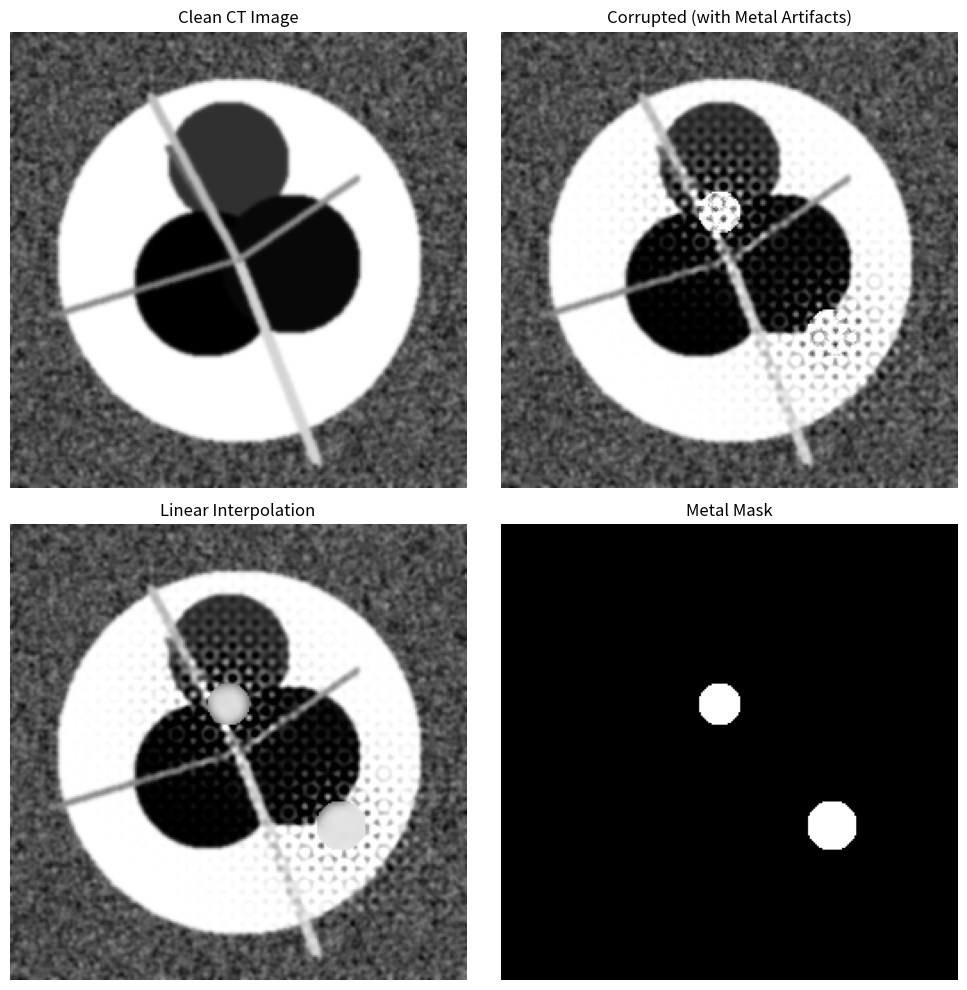

Source code (Python):
#!/usr/bin/env python
# -*- coding:utf-8 -*-
"""
CT Metal Artifact Training Data Generator (Simple Version)
Creates realistic training data for DSDNet metal artifact reduction
"""

import os
import numpy as np
from scipy import ndimage
import matplotlib.pyplot as plt
from pathlib import Path


class SimpleCTMetalArtifactGenerator:
    """Simple generator for CT metal artifact training data"""
    
    def __init__(self, output_dir="./data", image_size=256, num_train=100, num_test=20):
        self.output_dir = Path(output_dir)
        self.image_size = image_size
        self.num_train = num_train
        self.num_test = num_test
        
        # Create output directories
        self.output_dir.mkdir(exist_ok=True)
        
        print(f"Simple CT Metal Artifact Data Generator")
        print(f"Output directory: {self.output_dir}")
        print(f"Image size: {image_size}x{image_size}")
        print(f"Training samples: {num_train}")
        print(f"Test samples: {num_test}")
    
    def generate_synthetic_ct_image(self, size):
        """Generate a synthetic CT image with realistic structures"""
        # Create base image with noise
        image = np.random.normal(0.5, 0.1, size)
        
        # Add circular structures (simulating organs/bones)
        center_x, center_y = size[0] // 2, size[1] // 2
        
        # Add concentric circles (simulating bone structures)
        y, x = np.ogrid[:size[0], :size[1]]
        
        # Outer circle (skull/body boundary)
        outer_circle = (x - center_x)**2 + (y - center_y)**2 < (size[0]//2.5)**2
        image[outer_circle] = 0.8
        
        # Inner structures (organs)
        for i in range(3):
            offset_x = np.random.randint(-size[0]//4, size[0]//4)
            offset_y = np.random.randint(-size[1]//4, size[1]//4)
            radius = np.random.randint(size[0]//8, size[0]//6)
            
            circle = (x - center_x - offset_x)**2 + (y - center_y - offset_y)**2 < radius**2
            image[circle] = np.random.uniform(0.3, 0.7)
        
        # Add some linear structures (blood vessels, etc.)
        for i in range(5):
            angle = np.random.uniform(0, 2*np.pi)
            thickness = np.random.randint(2, 5)
            length = np.random.randint(size[0]//4, size[0]//2)
            
            # Create line using numpy operations
            line_mask = np.zeros(size, dtype=bool)
            
            # Line parameters
            start_x, start_y = center_x, center_y
            end_x = start_x + int(length * np.cos(angle))
            end_y = start_y + int(length * np.sin(angle))
            
            # Draw line using Bresenham's algorithm equivalent
            dx = abs(end_x - start_x)
            dy = abs(end_y - start_y)
            x, y = start_x, start_y
            
            # Simple line drawing
            steps = max(dx, dy)
            if steps > 0:
                x_step = (end_x - start_x) / steps
                y_step = (end_y - start_y) / steps
                
                for step in range(int(steps)):
                    x_int = int(x + step * x_step)
                    y_int = int(y + step * y_step)
                    
                    # Draw thick line
                    for dx_thick in range(-thickness//2, thickness//2 + 1):
                        for dy_thick in range(-thickness//2, thickness//2 + 1):
                            x_thick = x_int + dx_thick
                            y_thick = y_int + dy_thick
                            
                            if 0 <= x_thick < size[0] and 0 <= y_thick < size[1]:
                                line_mask[y_thick, x_thick] = True
            
            image[line_mask] = np.random.uniform(0.4, 0.8)
        
        # Add Gaussian blur for smoothness
        image = ndimage.gaussian_filter(image, sigma=1.0)
        
        # Normalize to [0, 1]
        image = (image - image.min()) / (image.max() - image.min())
        
        return image
    
    def generate_metal_mask(self, size, num_metals=2):
        """Generate metal artifact masks"""
        mask = np.zeros(size, dtype=np.float32)
        
        # Add metal objects (bright regions)
        for i in range(num_metals):
            center_x = np.random.randint(size[0]//4, 3*size[0]//4)
            center_y = np.random.randint(size[1]//4, 3*size[1]//4)
            radius = np.random.randint(5, 15)
            
            y, x = np.ogrid[:size[0], :size[1]]
            circle = (x - center_x)**2 + (y - center_y)**2 < radius**2
            mask[circle] = 1.0
        
        return mask
    
    def create_metal_artifacts(self, clean_image, metal_mask):
        """Create metal artifacts in CT image"""
        # Create corrupted image
        corrupted = clean_image.copy()
        
        # Metal regions become very bright
        corrupted[metal_mask > 0] = 1.0
        
        # Create streaking artifacts (dark and bright bands)
        streaks = np.zeros_like(clean_image)
        
        # Multiple streaking directions
        for angle in [0, np.pi/4, np.pi/2, 3*np.pi/4]:
            # Create streak pattern
            y, x = np.ogrid[:clean_image.shape[0], :clean_image.shape[1]]
            
            # Distance from metal objects
            distance_from_metal = ndimage.distance_transform_edt(1 - metal_mask)
            
            # Create sinusoidal streaking pattern
            streak_pattern = np.sin(x * np.cos(angle) + y * np.sin(angle))
            
            # Modulate streaking by distance from metal
            streak_strength = np.exp(-distance_from_metal / 20.0)
            streaks += streak_pattern * streak_strength * 0.2
        
        # Add streaking to corrupted image
        corrupted += streaks
        
        # Add some noise in metal regions
        noise = np.random.normal(0, 0.1, clean_image.shape)
        corrupted += noise * metal_mask
        
        # Clip to valid range
        corrupted = np.clip(corrupted, 0, 1)
        
        return corrupted
    
    def create_linear_interpolation(self, corrupted_image, metal_mask):
        """Create linear interpolation result (simple inpainting)"""
        # Simple linear interpolation by Gaussian smoothing
        interpolated = corrupted_image.copy()
        
        # Smooth the image
        smoothed = ndimage.gaussian_filter(corrupted_image, sigma=3.0)
        
        # Replace metal regions with smoothed values
        interpolated[metal_mask > 0] = smoothed[metal_mask > 0]
        
        return interpolated
    
    def create_training_sample(self, size):
        """Create a complete training sample"""
        # Generate clean CT image
        clean_image = self.generate_synthetic_ct_image(size)
        
        # Generate metal mask
        metal_mask = self.generate_metal_mask(size)
        
        # Create corrupted image with artifacts
        corrupted_image = self.create_metal_artifacts(clean_image, metal_mask)
        
        # Create linear interpolation result
        interpolated_image = self.create_linear_interpolation(corrupted_image, metal_mask)
        
        return {
            'clean': clean_image,
            'corrupted': corrupted_image,
            'interpolated': interpolated_image,
            'metal_mask': metal_mask
        }
    
    def save_dataset(self, samples, prefix):
        """Save dataset to files"""
        # Convert to numpy arrays
        clean_images = np.array([s['clean'] for s in samples])
        corrupted_images = np.array([s['corrupted'] for s in samples])
        interpolated_images = np.array([s['interpolated'] for s in samples])
        metal_masks = np.array([s['metal_mask'] for s in samples])
        
        # Add channel dimension (for PyTorch)
        clean_images = clean_images[:, np.newaxis, :, :]
        corrupted_images = corrupted_images[:, np.newaxis, :, :]
        interpolated_images = interpolated_images[:, np.newaxis, :, :]
        metal_masks = metal_masks[:, np.newaxis, :, :]
        
        # Save as float32
        clean_images = clean_images.astype(np.float32)
        corrupted_images = corrupted_images.astype(np.float32)
        interpolated_images = interpolated_images.astype(np.float32)
        metal_masks = metal_masks.astype(np.float32)
        
        # Save files
        np.save(self.output_dir / f'{prefix}_Xgt.npy', clean_images)
        np.save(self.output_dir / f'{prefix}_Y.npy', corrupted_images)
        np.save(self.output_dir / f'{prefix}_XLI.npy', interpolated_images)
        np.save(self.output_dir / f'{prefix}_mask.npy', metal_masks)
        
        print(f"Saved {prefix} dataset:")
        print(f"  Clean images: {clean_images.shape}")
        print(f"  Corrupted images: {corrupted_images.shape}")
        print(f"  Interpolated images: {interpolated_images.shape}")
        print(f"  Metal masks: {metal_masks.shape}")
    
    def visualize_sample(self, sample, save_path=None):
        """Visualize a training sample"""
        fig, axes = plt.subplots(2, 2, figsize=(10, 10))
        
        axes[0, 0].imshow(sample['clean'], cmap='gray')
        axes[0, 0].set_title('Clean CT Image')
        axes[0, 0].axis('off')
        
        axes[0, 1].imshow(sample['corrupted'], cmap='gray')
        axes[0, 1].set_title('Corrupted (with Metal Artifacts)')
        axes[0, 1].axis('off')
        
        axes[1, 0].imshow(sample['interpolated'], cmap='gray')
        axes[1, 0].set_title('Linear Interpolation')
        axes[1, 0].axis('off')
        
        axes[1, 1].imshow(sample['metal_mask'], cmap='gray')
        axes[1, 1].set_title('Metal Mask')
        axes[1, 1].axis('off')
        
        plt.tight_layout()
        
        if save_path:
            plt.savefig(save_path, dpi=150, bbox_inches='tight')
            print(f"Saved visualization: {save_path}")
        else:
            plt.show()
        
        plt.close()
    
    def generate_all_data(self):
        """Generate complete training and test datasets"""
        print("\n" + "="*60)
        print("GENERATING TRAINING DATA")
        print("="*60)
        
        # Generate training data
        train_samples = []
        for i in range(self.num_train):
            if i % 20 == 0:
                print(f"Generating training sample {i}/{self.num_train}")
            
            sample = self.create_training_sample((self.image_size, self.image_size))
            train_samples.append(sample)
        
        # Generate test data
        print("\nGENERATING TEST DATA")
        print("="*60)
        
        test_samples = []
        for i in range(self.num_test):
            if i % 5 == 0:
                print(f"Generating test sample {i}/{self.num_test}")
            
            sample = self.create_training_sample((self.image_size, self.image_size))
            test_samples.append(sample)
        
        # Save datasets
        print("\nSAVING DATASETS")
        print("="*60)
        
        self.save_dataset(train_samples, 'train')
        self.save_dataset(test_samples, 'test')
        
        # Save visualization of first training sample
        print("\nSAVING VISUALIZATION")
        print("="*60)
        self.visualize_sample(train_samples[0], self.output_dir / 'sample_visualization.png')
        
        print("\n" + "="*60)
        print("DATA GENERATION COMPLETED!")
        print("="*60)
        print(f"Training data saved to: {self.output_dir}/train_*.npy")
        print(f"Test data saved to: {self.output_dir}/test_*.npy")
        print(f"Sample visualization: {self.output_dir}/sample_visualization.png")


def main():
    """Main function to generate training data"""
    print("Simple CT Metal Artifact Training Data Generator")
    print("This will create realistic training data for DSDNet")
    
    # Configuration
    output_dir = "./data"
    image_size = 256  # 256x256 images
    num_train = 100   # Training samples
    num_test = 20     # Test samples
    
    # Create generator
    generator = SimpleCTMetalArtifactGenerator(
        output_dir=output_dir,
        image_size=image_size,
        num_train=num_train,
        num_test=num_test
    )
    
    # Generate all data
    generator.generate_all_data()


if __name__ == "__main__":
    main()
